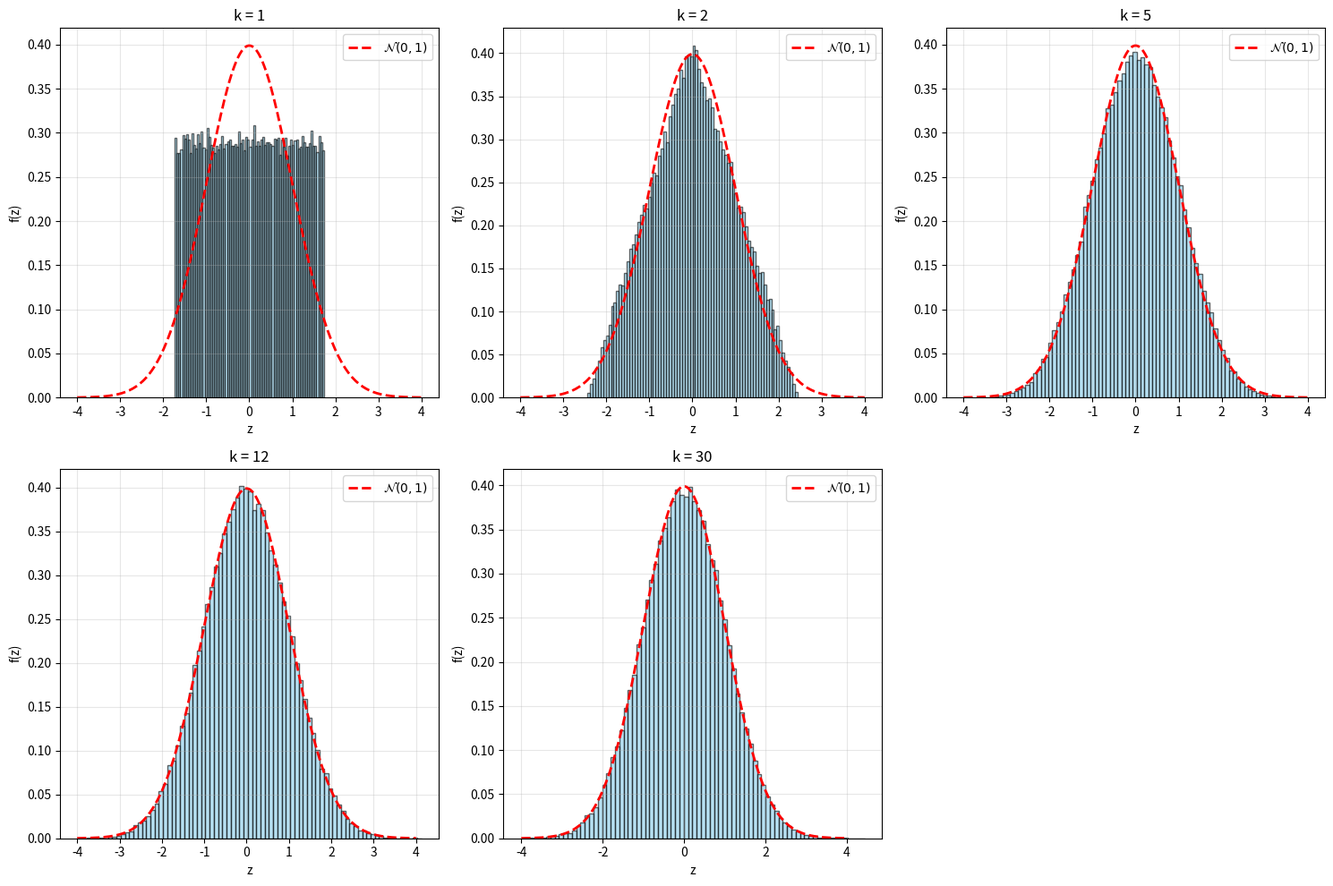

Recreate this plot in Python.
import os
import random
import numpy as np
import matplotlib.pyplot as plt

# Фіксація генератора псевдовипадкових чисел для відтворюваності
random.seed(993)
np.random.seed(993)

# Створення папки для графіків
os.makedirs("graphics", exist_ok=True)

#=============================================================================
#БЛОК 1: Програмна перевірка Центральної Граничної Теореми
#=============================================================================

def run_block_1():
    print("=== БЛОК 1: Програмна перевірка Центральної Граничної Теореми ===")
    N = 100000
    k_values = [1, 2, 5, 12, 30]
    
    fig, axes = plt.subplots(2, 3, figsize=(15, 10))
    axes = axes.flatten()
    
    for i, k in enumerate(k_values):
        # Сума k незалежних рівномірних НВВ U(0,1)
        samples = np.random.uniform(0, 1, (N, k))
        S_k = np.sum(samples, axis=1)
        
        # Стандартизація Z_k = (S_k - M[S_k]) / sqrt(D[S_k])
        Z_k = (S_k - 0.5 * k) / np.sqrt(k / 12.0)
        
        mean_Z = np.mean(Z_k)
        var_Z = np.var(Z_k)
        
        # Коефіцієнти асиметрії (Skewness) та ексцесу (Kurtosis)
        skew_Z = np.mean((Z_k - mean_Z)**3) / (var_Z**1.5)
        kurt_Z = (np.mean((Z_k - mean_Z)**4) / (var_Z**2)) - 3.0
        
        print(f"k={k:<2} | M[Z_k]={mean_Z:8.5f} | D[Z_k]={var_Z:7.5f} | Skewness={skew_Z:8.5f} | Kurtosis={kurt_Z:8.5f}")
        
        # Гістограма щільності
        axes[i].hist(Z_k, bins=80, density=True, alpha=0.6, color='skyblue', edgecolor='black')
        
        # Теоретична щільність N(0,1)
        z_grid = np.linspace(-4, 4, 200)
        phi_z = (1.0 / np.sqrt(2 * np.pi)) * np.exp(-z_grid**2 / 2.0)
        axes[i].plot(z_grid, phi_z, 'r--', linewidth=2, label=r'$\mathcal{N}(0, 1)$')
        
        axes[i].set_title(f"k = {k}")
        axes[i].set_xlabel("z")
        axes[i].set_ylabel("f(z)")
        axes[i].grid(True, alpha=0.3)
        axes[i].legend()

    fig.delaxes(axes[5])
    plt.tight_layout()
    plt.savefig("graphics/block1_clt_simulation.png", dpi=300)
    plt.close()
    print("-> Графік збережено в graphics/block1_clt_simulation.png\n")



if __name__ == "__main__":
    run_block_1()
